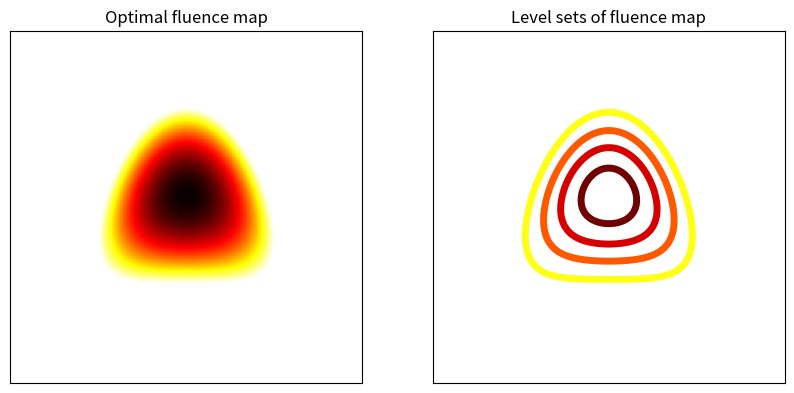
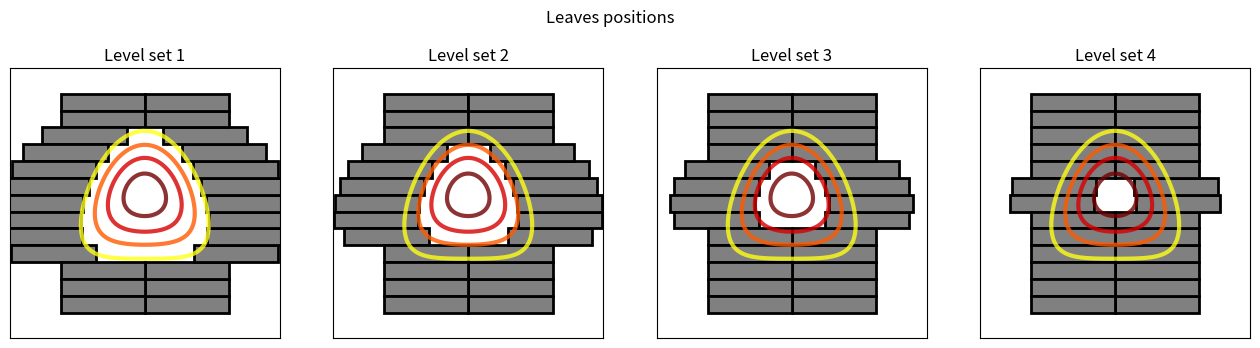
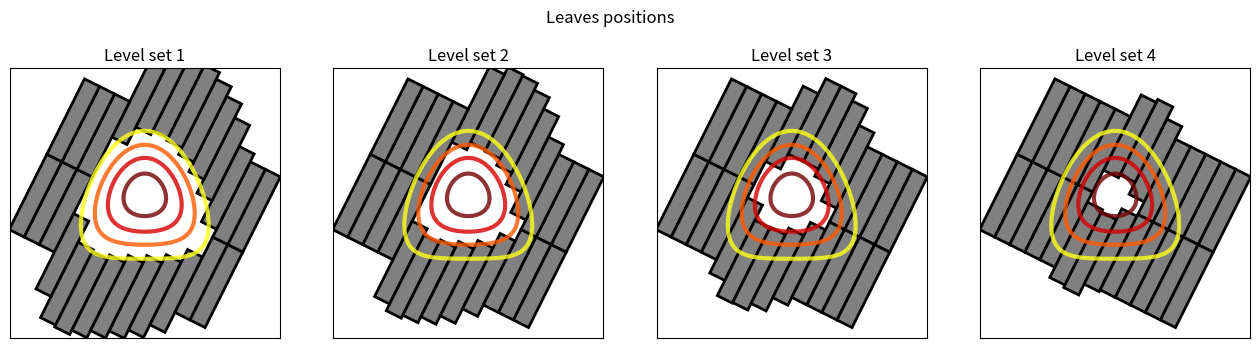
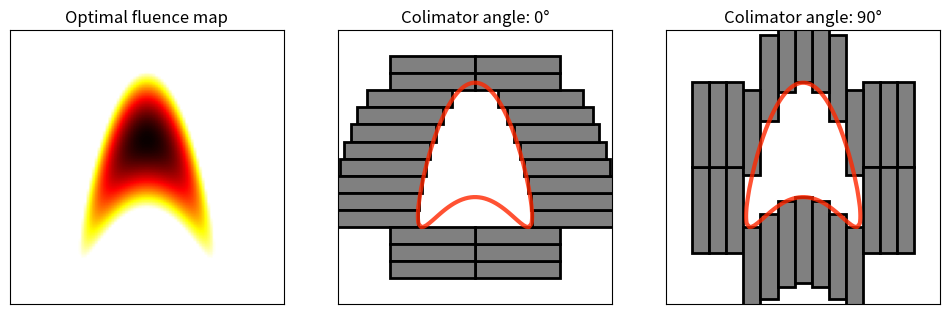
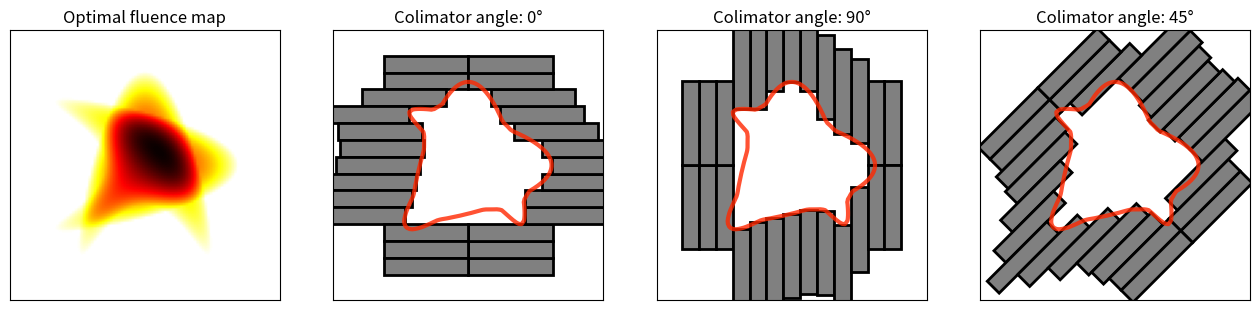
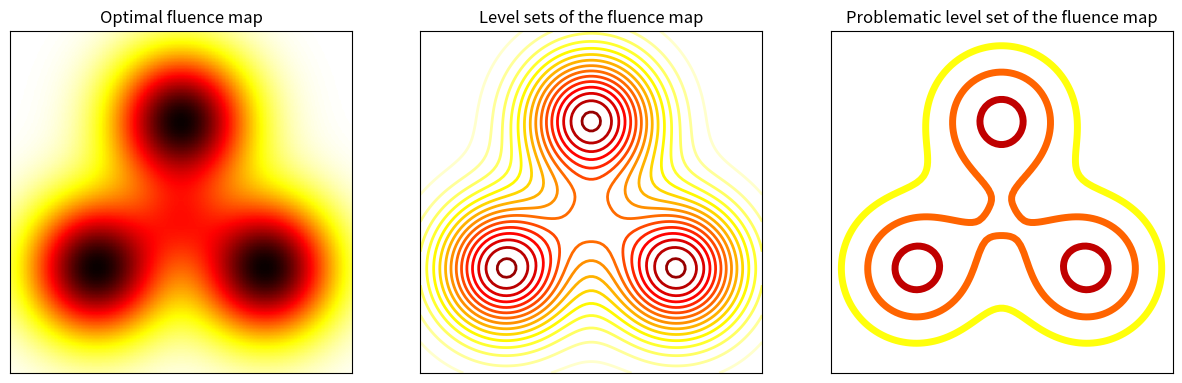
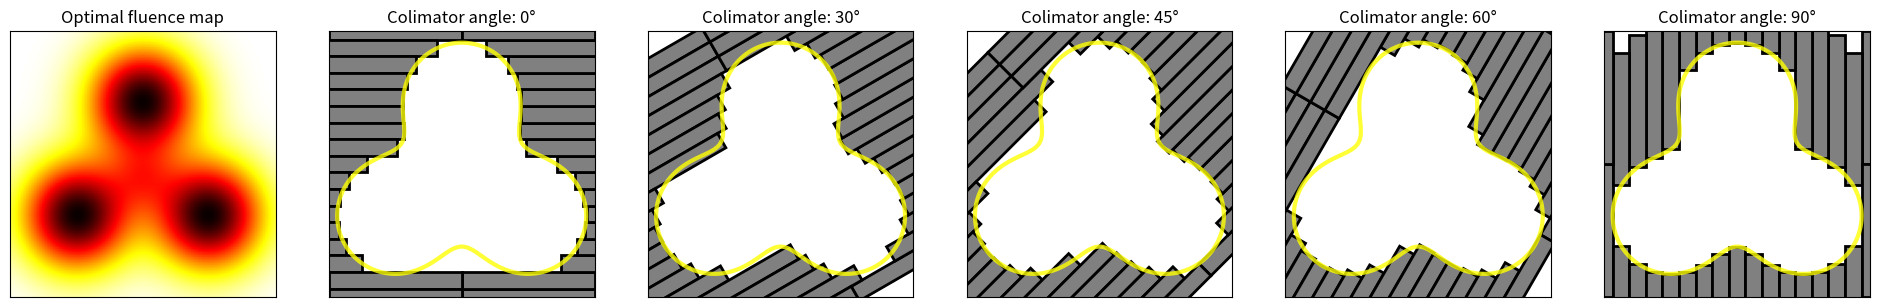
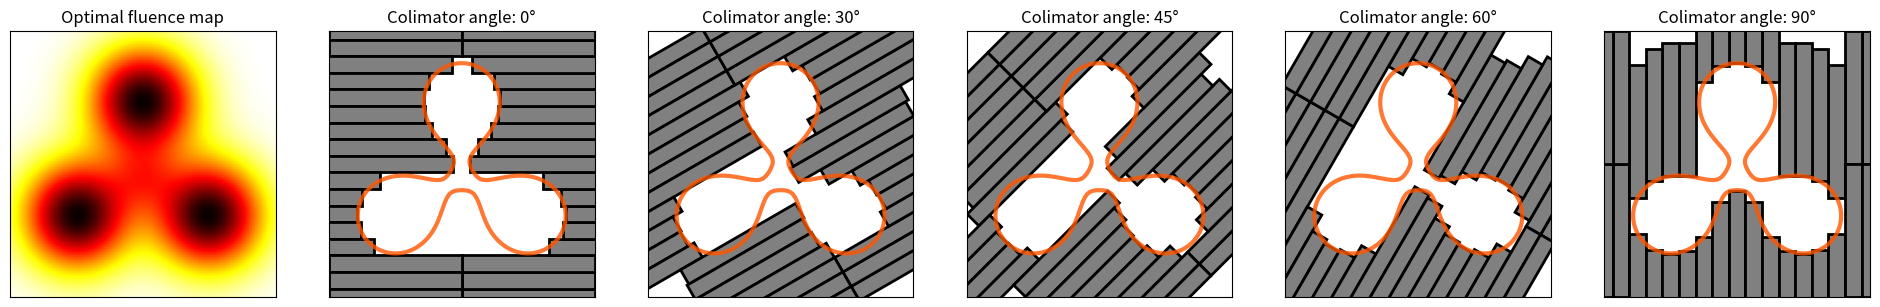
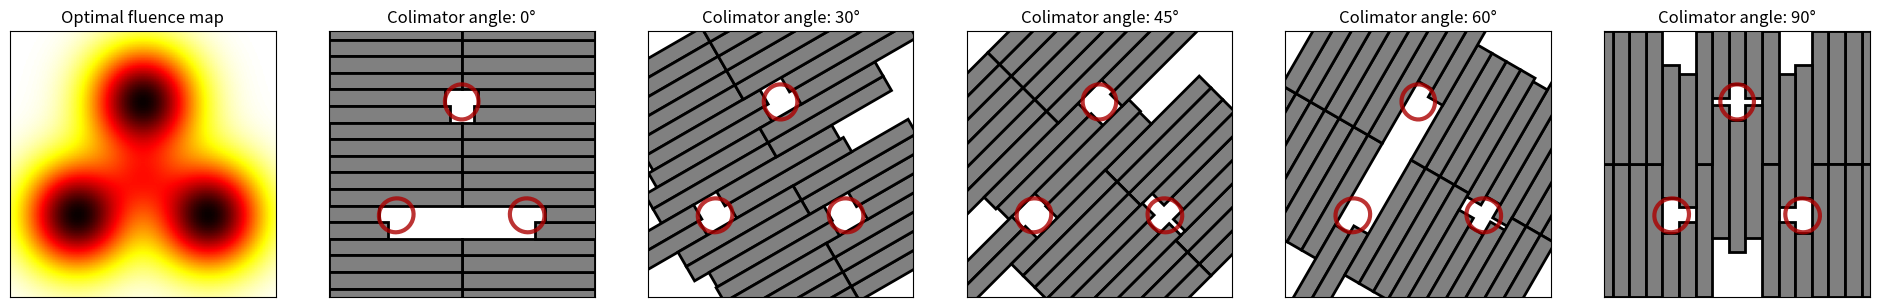

Reproduce these figures in Python, in order.
import matplotlib.pyplot as plt
import numpy as np


x = np.linspace(-2,2, 100)
y = np.linspace(-2,2, 100)
X, Y = np.meshgrid(x, y)

def FLU(x, y, c):
    return np.clip(1 - x**2 - (-y-c*x**2+c/4)**2 , 0, None)
def flu(x, y):
    return FLU(x, y, c=0.5)

Z = flu(X, Y)

LEVELS = [-0.2, 0.1, 0.45, 0.7, 0.9, 1.1]

plt.figure(figsize=(10, 5))

plt.subplot(1, 2, 1)
plt.imshow(Z[::-1], cmap='hot_r', interpolation='hermite', extent=(-2,2,-2,2))
plt.xticks([])
plt.yticks([])
plt.title('Optimal fluence map')

plt.subplot(1, 2, 2)
plt.contour(X, Y, Z, levels=LEVELS, cmap='hot_r', linewidths=5)
plt.xlim(-2,2)
plt.ylim(-2,2)
plt.gca().set_aspect('equal')
plt.xticks([])
plt.yticks([])
plt.title('Level sets of fluence map')

# plt.savefig('_fluence_map_discretization.pdf', bbox_inches='tight', pad_inches=0.1)
# plt.savefig('_fluence_map_discretization.svg', bbox_inches='tight', pad_inches=0.1)
plt.show()

LEAF_WIDTH = 0.25
LEAF_LENGTH = 1.25

def get_leaf(direction, leaf_number, level, func, reverse=False):
    global LEAF_WIDTH, LEAF_LENGTH
    direction_length = np.sqrt(direction[0]**2 + direction[1]**2)
    direction = (direction[0]/direction_length, direction[1]/direction_length)
    x = direction[1] * LEAF_WIDTH * leaf_number
    x0 = x
    y = -direction[0] * LEAF_WIDTH * leaf_number
    y0 = y
    while x*x + y*y < 10:
        x -= direction[0]*0.01
        y -= direction[1]*0.01
    dx, dy = direction
    dx *= 0.01
    dy *= 0.01
    while func(x,y) < level and x*x + y*y < 100:
        x += dx
        y += dy
    x -= dx
    y -= dy
    if x*x + y*y >= 90:
        x = x0
        y = y0
    rx = x
    ry = y
    y = y - LEAF_WIDTH/2
    if not reverse:
        sx = -LEAF_LENGTH
    else:
        sx = LEAF_LENGTH
    sy = LEAF_WIDTH
    a = np.arctan2(direction[1], direction[0]) * (180/np.pi)
    a %= 180
    return plt.Rectangle((x, y), sx, sy, \
                         edgecolor='black', facecolor='grey', linewidth=2, \
                         rotation_point=(rx,ry), angle=a)


def get_leaf_pair(direction, leaf_number, level, func):
    leaf1 = get_leaf(direction, leaf_number, level, func)
    reverse_direction = (-direction[0], -direction[1])
    leaf2 = get_leaf(reverse_direction, leaf_number, level, func, reverse=True)
    return leaf1, leaf2

def plot_leaves_level(fluence_function, level, levels=None, direction=(1,0), number_leaves=5):
    Z = fluence_function(X, Y)
    plt.contour(X, Y, Z, levels, cmap='hot_r', linewidths=3, alpha=0.8)
    plt.xlim(-2, 2)
    plt.ylim(-2, 2)
    plt.gca().set_aspect('equal')
    plt.xticks([])
    plt.yticks([])
    for leaf_number in range(-number_leaves, number_leaves+1):
        r1, r2 = get_leaf_pair(direction, leaf_number, level, fluence_function)
        plt.gca().add_patch(r1)
        plt.gca().add_patch(r2)

def plot_leaves_levels(fluence_function, direction=(1,0), number_leaves=5, levels=None, filename=None):
    global LEVELS
    if levels is None:
        levels = LEVELS
    N = len(levels)-2
    plt.figure(figsize=(4*N, 4))
    for i,level in enumerate(levels[1:-1]):
        plt.subplot(1, N, i+1)
        plot_leaves_level(fluence_function, level, levels, direction, number_leaves)
        plt.title(f'Level set {i+1}')
    plt.suptitle('Leaves positions')
    if filename is not None:
        plt.savefig(filename, bbox_inches='tight', pad_inches=0.1)
    plt.show()

plot_leaves_levels(flu, number_leaves=6)
# plot_leaves_levels(flu, number_leaves=6, filename='_level_set_matching_with_leaves.pdf')
# plot_leaves_levels(flu, number_leaves=6, filename='_level_set_matching_with_leaves.svg')

# just to show off
plot_leaves_levels(flu, (1,2), number_leaves=6)

# slightly non-convex fluence map
def flu0(x, y):
    return FLU(x, y, c=1.6)


def plot_leaves_directions(fluence_function, directions=[(1,0), (0,1)], number_leaves=5, levels=[-2, 0.3, 2], filename=None):
    N = len(directions)
    plt.figure(figsize=(4*(N+1), 4))
    plt.subplot(1, N+1, 1)
    Z = fluence_function(X, Y)
    plt.imshow(Z[::-1], cmap='hot_r', interpolation='hermite', extent=(-2,2,-2,2))
    plt.xticks([])
    plt.yticks([])
    plt.title('Optimal fluence map')
    level = levels[1]
    for i,direction in enumerate(directions):
        plt.subplot(1, N+1, i+2)
        plot_leaves_level(fluence_function, level, levels, direction, number_leaves)
        angle = round(np.arctan2(direction[1], direction[0]) * (180/np.pi))
        plt.title(f'Colimator angle: {angle}°')
    if filename is not None:
        plt.savefig(filename, bbox_inches='tight', pad_inches=0.1)
    plt.show()

plot_leaves_directions(flu0, number_leaves=6)
# plot_leaves_directions(flu0, number_leaves=6, filename='_leaves_angle.pdf')
# plot_leaves_directions(flu0, number_leaves=6, filename='_leaves_angle.svg')

# slightly non-convex fluence map
def flu1(x, y):
    return flu0(x, y) + flu0(y, x)

plot_leaves_directions(flu1, directions=[(1,0), (0,1), (1,1)], number_leaves=6)
# plot_leaves_directions(flu1, directions=[(1,0), (0,1), (1,1)], number_leaves=6, filename='_leaves_angle_bis.pdf')
# plot_leaves_directions(flu1, directions=[(1,0), (0,1), (1,1)], number_leaves=6, filename='_leaves_angle_bis.svg')

def flu2(x, y):
    def dist(x1, y1, x2, y2):
        return np.sqrt((x1-x2)**2 + (y1-y2)**2)
    def bump(x):
        return np.exp(-x**2)
    c = 1.25
    d1 = dist(x, y, -1, -np.sqrt(3)/3 -0.2)
    d2 = dist(x, y, 1, -np.sqrt(3)/3 -0.2)
    d3 = dist(x, y, 0, np.sqrt(3)*2/3 -0.2)
    d4 = dist(x, y, 0, -0.2)
    z = bump(c*d1) + bump(c*d2) + bump(c*d3) + 0.25 * bump(2*d4)
    return z

plt.figure(figsize=(15, 5) )
Z = flu2(X, Y)

plt.subplot(1, 3, 1)
plt.imshow(Z[::-1], cmap='hot_r', interpolation='hermite', extent=(-2,2,-2,2))
plt.xticks([])
plt.yticks([])
plt.title('Optimal fluence map')

plt.subplot(1, 3, 2)
plt.contour(X, Y, Z, levels=np.linspace(0, 1.25, 20), cmap='hot_r', linewidths=2)
plt.xticks([])
plt.yticks([])
plt.gca().set_aspect('equal')
plt.title('Level sets of the fluence map')

plt.subplot(1, 3, 3)
lvl = flu2(0,0)-0.01
plt.contour(X, Y, Z, levels=[0, 0.5*lvl, lvl, 1.5*lvl, 1.25], cmap='hot_r', linewidths=5)
plt.xticks([])
plt.yticks([])
plt.gca().set_aspect('equal')
plt.title('Problematic level set of the fluence map')

# plt.savefig('_fluence_map_discretization_non_convex.pdf', bbox_inches='tight', pad_inches=0.1)
# plt.savefig('_fluence_map_discretization_non_convex.svg', bbox_inches='tight', pad_inches=0.1)
plt.show()


LEAF_LENGTH = 2
directions = [(1,0), (3**0.5, 1), (1,1), (1,3**0.5), (0,1)]
plot_leaves_directions(flu2, directions, number_leaves=9, levels=[0, 0.5*lvl, 1.2])
plot_leaves_directions(flu2, directions, number_leaves=9, levels=[0, lvl, 1.2])
plot_leaves_directions(flu2, directions, number_leaves=9, levels=[0, 1.5*lvl, 1.2])

# plot_leaves_directions(flu2, directions, number_leaves=9, levels=[0, 0.5*lvl, 1.2], filename='_leaves_angle_ter0.pdf')
# plot_leaves_directions(flu2, directions, number_leaves=9, levels=[0, lvl, 1.2], filename='_leaves_angle_ter.pdf')
# plot_leaves_directions(flu2, directions, number_leaves=9, levels=[0, 1.5*lvl, 1.2], filename='_leaves_angle_ter2.pdf')

# plot_leaves_directions(flu2, directions, number_leaves=9, levels=[0, 0.5*lvl, 1.2], filename='_leaves_angle_ter0.svg')
# plot_leaves_directions(flu2, directions, number_leaves=9, levels=[0, lvl, 1.2], filename='_leaves_angle_ter.svg')
# plot_leaves_directions(flu2, directions, number_leaves=9, levels=[0, 1.5*lvl, 1.2], filename='_leaves_angle_ter2.svg')